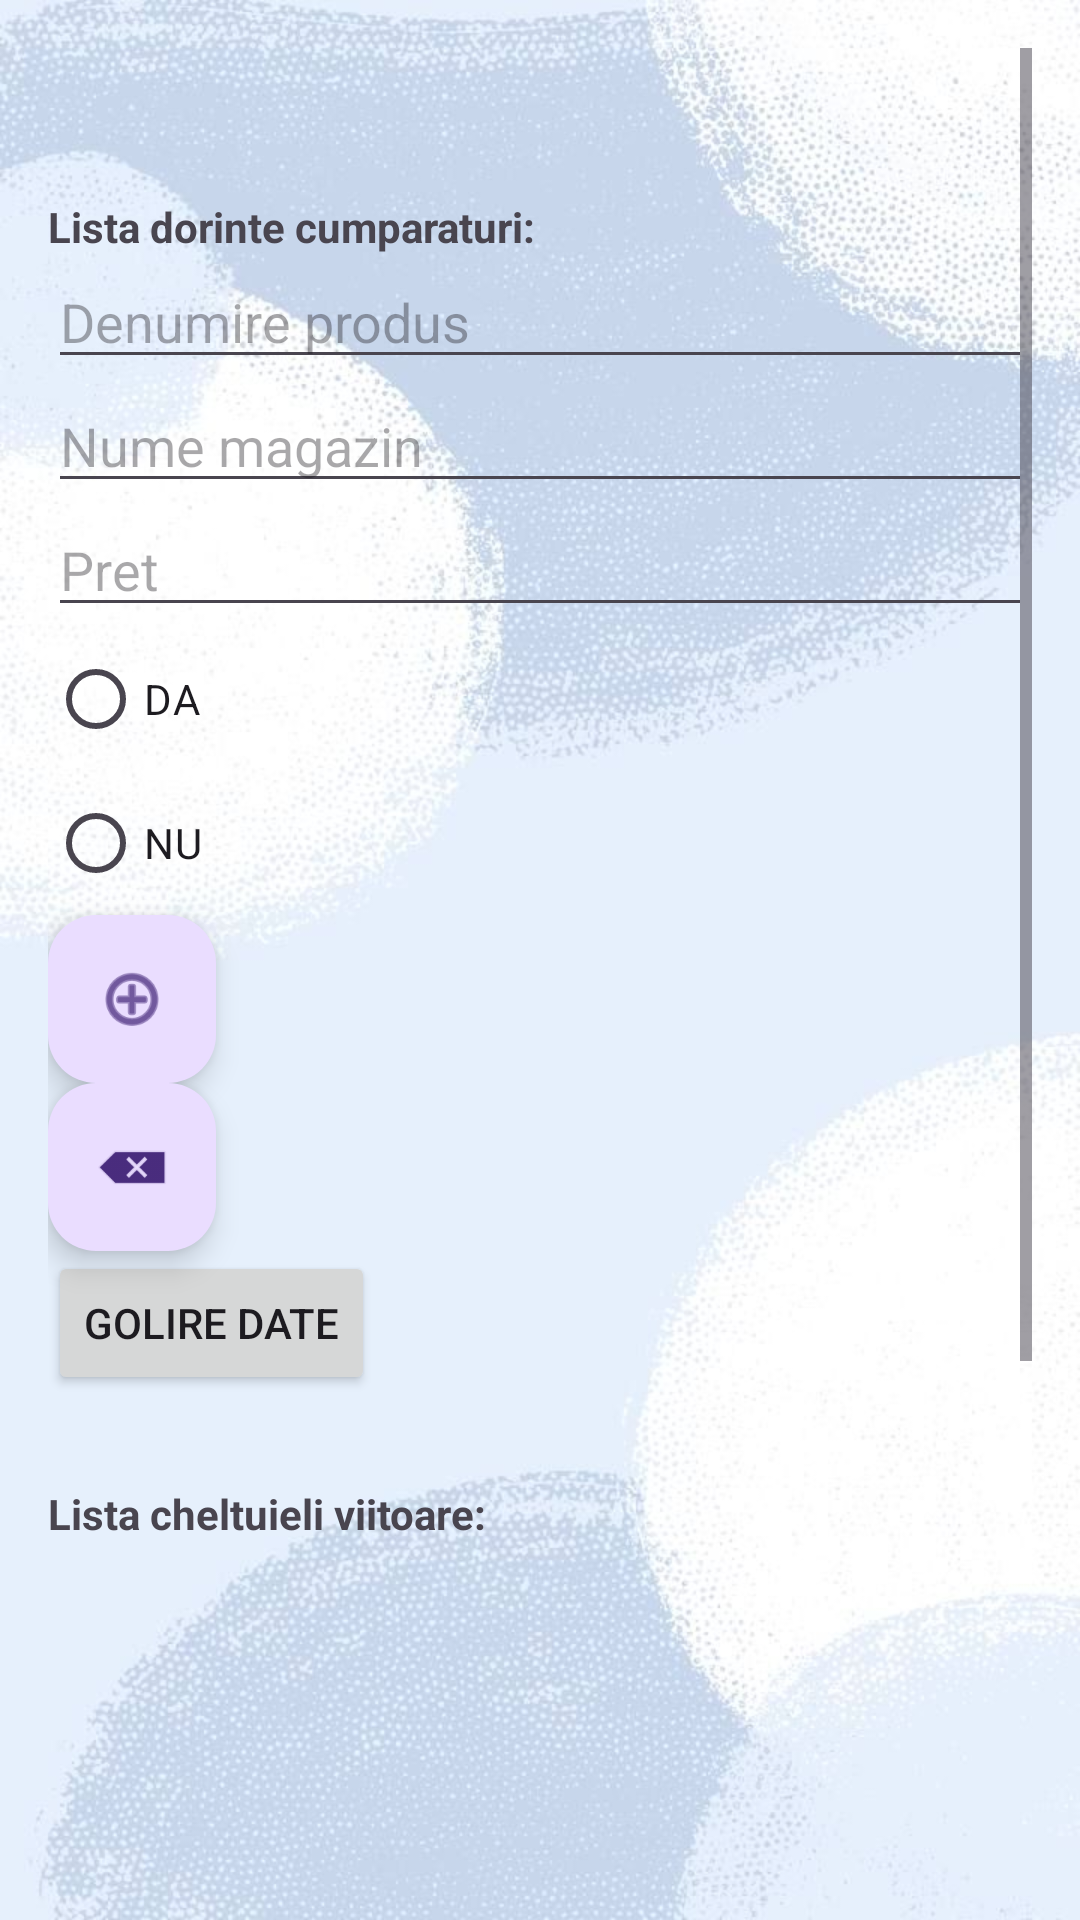

The Android layout XML behind this screen, and the referenced resources:
<!-- AndroidManifest.xml: application theme Theme.Tema2_Android -->
<!-- res/layout/activity_lista_cheltuieli_viitoare.xml -->
<?xml version="1.0" encoding="utf-8"?>
<ScrollView  xmlns:android="http://schemas.android.com/apk/res/android"
    xmlns:app="http://schemas.android.com/apk/res-auto"
    android:layout_width="match_parent"
    android:layout_height="match_parent"
    android:orientation="vertical"
    android:background="@drawable/bkg_login"
    android:padding="16dp">

    <LinearLayout
        android:layout_width="match_parent"
        android:layout_height="wrap_content"
        android:orientation="vertical">

        <Space
            android:layout_width="match_parent"
            android:layout_height="50dp" />

        <TextView
            android:id="@+id/textView17"
            android:layout_width="match_parent"
            android:layout_height="wrap_content"
            android:textStyle="bold"
            android:text="Lista dorinte cumparaturi:" />

        <EditText
            android:id="@+id/etDenumireProdus"
            android:layout_width="match_parent"
            android:layout_height="wrap_content"
            android:hint="Denumire produs" />

        <EditText
            android:id="@+id/etMagazin"
            android:layout_width="match_parent"
            android:layout_height="wrap_content"
            android:hint="Nume magazin" />

        <EditText
            android:id="@+id/etPret"
            android:layout_width="match_parent"
            android:layout_height="wrap_content"
            android:hint="Pret"
            android:inputType="number" />

        <RadioGroup
            android:id="@+id/rgNecesitate"
            android:layout_width="match_parent"
            android:layout_height="match_parent" >

            <RadioButton
                android:id="@+id/rbDA"
                android:layout_width="match_parent"
                android:layout_height="wrap_content"
                android:text="DA" />

            <RadioButton
                android:id="@+id/rbNU"
                android:layout_width="match_parent"
                android:layout_height="wrap_content"
                android:text="NU" />
        </RadioGroup>

        <com.google.android.material.floatingactionbutton.FloatingActionButton
            android:id="@+id/fabSave2"
            android:layout_width="match_parent"
            android:layout_height="wrap_content"
            android:clickable="true"
            app:srcCompat="@android:drawable/ic_menu_add"
            android:contentDescription="Save"/>

        <com.google.android.material.floatingactionbutton.FloatingActionButton
            android:id="@+id/fabDelete2"
            android:layout_width="match_parent"
            android:layout_height="wrap_content"
            android:clickable="true"
            app:srcCompat="@android:drawable/ic_input_delete"
            android:contentDescription="Delete"/>

        <Button
            android:id="@+id/btnGolireDate2"
            android:layout_width="wrap_content"
            android:layout_height="wrap_content"
            android:text="Golire date" />


        <Space
            android:layout_width="match_parent"
            android:layout_height="30dp" />

        <TextView
            android:id="@+id/textView16"
            android:layout_width="match_parent"
            android:layout_height="wrap_content"
            android:textStyle="bold"
            android:text="Lista cheltuieli viitoare:" />

        <ListView
            android:id="@+id/lvCheltuieliViitoare"
            android:layout_width="match_parent"
            android:layout_height="375dp" />

    </LinearLayout>
</ScrollView>
<!-- resources referenced by this layout -->
<resources>
  <!-- drawable bkg_login: png bitmap (drawable, 623243 bytes) -->
  <style name="Theme.Tema2_Android" parent="Base.Theme.Tema2_Android" />
  <style name="Base.Theme.Tema2_Android" parent="Theme.Material3.DayNight">
          
          <item name="colorPrimary">@color/blue</item>
  
  
  
      </style>
  <color name="blue">#2a417a</color>
</resources>
